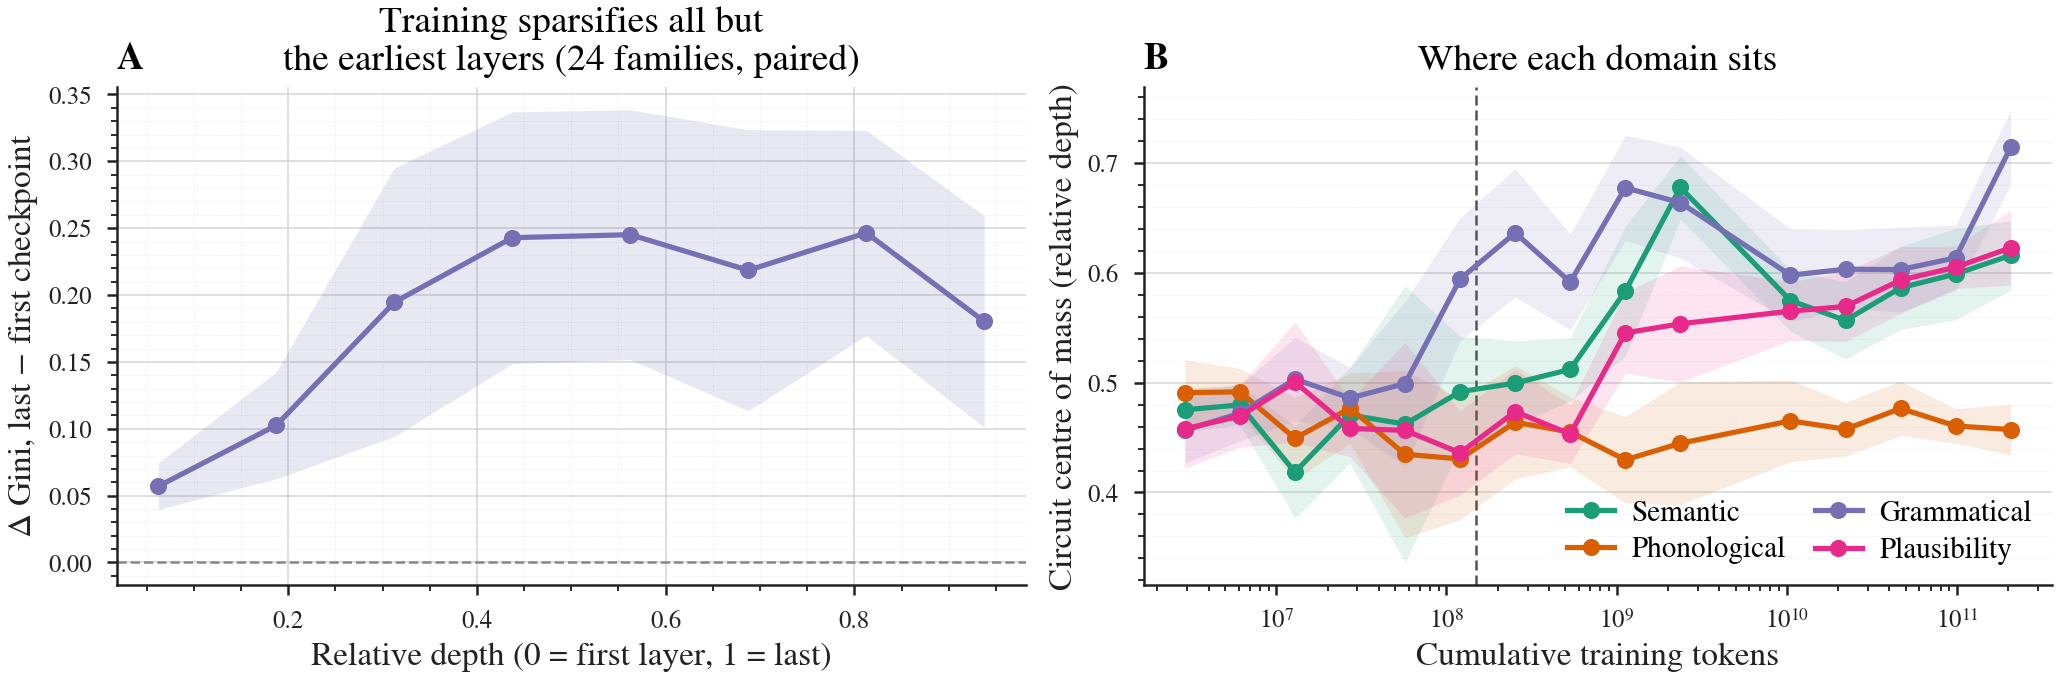

The table this chart was drawn from, first rows:
phenomenon, token_bin, mean, ci_lo, ci_hi, n, tokens
Gram, 0.0, 0.4566, 0.4269, 0.4863, 14, 2902571
Gram, 1.0, 0.4722, 0.4471, 0.4973, 23, 6113481
Gram, 2.0, 0.5032, 0.4651, 0.5413, 18, 12876394
Gram, 3.0, 0.486, 0.4581, 0.5138, 32, 27120642
Gram, 4.0, 0.4992, 0.4242, 0.5741, 9, 57122297
Gram, 5.0, 0.5944, 0.5386, 0.6501, 9, 120312670
Gram, 6.0, 0.6363, 0.5778, 0.6948, 9, 253406103
Gram, 7.0, 0.5915, 0.548, 0.635, 23, 533731424
Gram, 8.0, 0.6773, 0.6295, 0.7252, 9, 1124160903
Gram, 9.0, 0.6638, 0.6132, 0.7144, 9, 2367740925
Gram, 11.0, 0.5978, 0.5556, 0.6401, 14, 10503779303
Gram, 12.0, 0.6033, 0.5677, 0.6389, 14, 22123370463
Gram, 13.0, 0.6029, 0.5643, 0.6415, 15, 46596896845
Gram, 14.0, 0.6136, 0.5838, 0.6434, 15, 98143761559
Gram, 15.0, 0.7142, 0.6801, 0.7484, 30, 206713291766
Phon, 0.0, 0.4908, 0.4607, 0.5209, 14, 2902571
Phon, 1.0, 0.4916, 0.4705, 0.5128, 23, 6113481
Phon, 2.0, 0.4493, 0.4121, 0.4865, 18, 12876394
Phon, 3.0, 0.4767, 0.4448, 0.5087, 32, 27120642
Phon, 4.0, 0.4348, 0.3587, 0.5109, 9, 57122297
Phon, 5.0, 0.4306, 0.3754, 0.4858, 9, 120312670
Phon, 6.0, 0.464, 0.4124, 0.5155, 9, 253406103
Phon, 7.0, 0.455, 0.4235, 0.4866, 23, 533731424
Phon, 8.0, 0.4297, 0.3905, 0.469, 9, 1124160903
Phon, 9.0, 0.4448, 0.3889, 0.5007, 9, 2367740925
Phon, 11.0, 0.4652, 0.4279, 0.5024, 14, 10503779303
Phon, 12.0, 0.4576, 0.433, 0.4822, 14, 22123370463
Phon, 13.0, 0.4765, 0.4516, 0.5014, 15, 46596896845
Phon, 14.0, 0.4606, 0.4449, 0.4763, 15, 98143761559
Phon, 15.0, 0.4573, 0.4343, 0.4803, 30, 206713291766
Plaus, 0.0, 0.4579, 0.4223, 0.4936, 14, 2902571
Plaus, 1.0, 0.4695, 0.4413, 0.4977, 23, 6113481
Plaus, 2.0, 0.5005, 0.4457, 0.5553, 18, 12876394
Plaus, 3.0, 0.4583, 0.4324, 0.4841, 32, 27120642
Plaus, 4.0, 0.4566, 0.3765, 0.5366, 9, 57122297
Plaus, 5.0, 0.436, 0.3979, 0.4741, 9, 120312670
Plaus, 6.0, 0.4736, 0.4352, 0.512, 9, 253406103
Plaus, 7.0, 0.4531, 0.4264, 0.4798, 23, 533731424
Plaus, 8.0, 0.5453, 0.5085, 0.582, 9, 1124160903
Plaus, 9.0, 0.5535, 0.5007, 0.6064, 9, 2367740925
Plaus, 11.0, 0.5651, 0.5384, 0.5918, 14, 10503779303
Plaus, 12.0, 0.5693, 0.5376, 0.6011, 14, 22123370463
Plaus, 13.0, 0.5933, 0.5629, 0.6238, 15, 46596896845
Plaus, 14.0, 0.605, 0.5858, 0.6243, 15, 98143761559
Plaus, 15.0, 0.6228, 0.5887, 0.6568, 30, 206713291766
Sem, 0.0, 0.4753, 0.4553, 0.4953, 14, 2902571
Sem, 1.0, 0.4797, 0.4616, 0.4977, 23, 6113481
Sem, 2.0, 0.4186, 0.3768, 0.4604, 18, 12876394
Sem, 3.0, 0.4705, 0.4269, 0.5141, 32, 27120642
Sem, 4.0, 0.4622, 0.3363, 0.5882, 9, 57122297
Sem, 5.0, 0.4918, 0.4414, 0.5421, 9, 120312670
Sem, 6.0, 0.4996, 0.4612, 0.538, 9, 253406103
Sem, 7.0, 0.5121, 0.4834, 0.5408, 23, 533731424
Sem, 8.0, 0.5833, 0.5241, 0.6424, 9, 1124160903
Sem, 9.0, 0.6777, 0.649, 0.7063, 9, 2367740925
Sem, 11.0, 0.5746, 0.5467, 0.6026, 14, 10503779303
Sem, 12.0, 0.5567, 0.5216, 0.5917, 14, 22123370463
Sem, 13.0, 0.5863, 0.5484, 0.6243, 15, 46596896845
Sem, 14.0, 0.5989, 0.5573, 0.6405, 15, 98143761559
Sem, 15.0, 0.6159, 0.5845, 0.6472, 30, 206713291766
